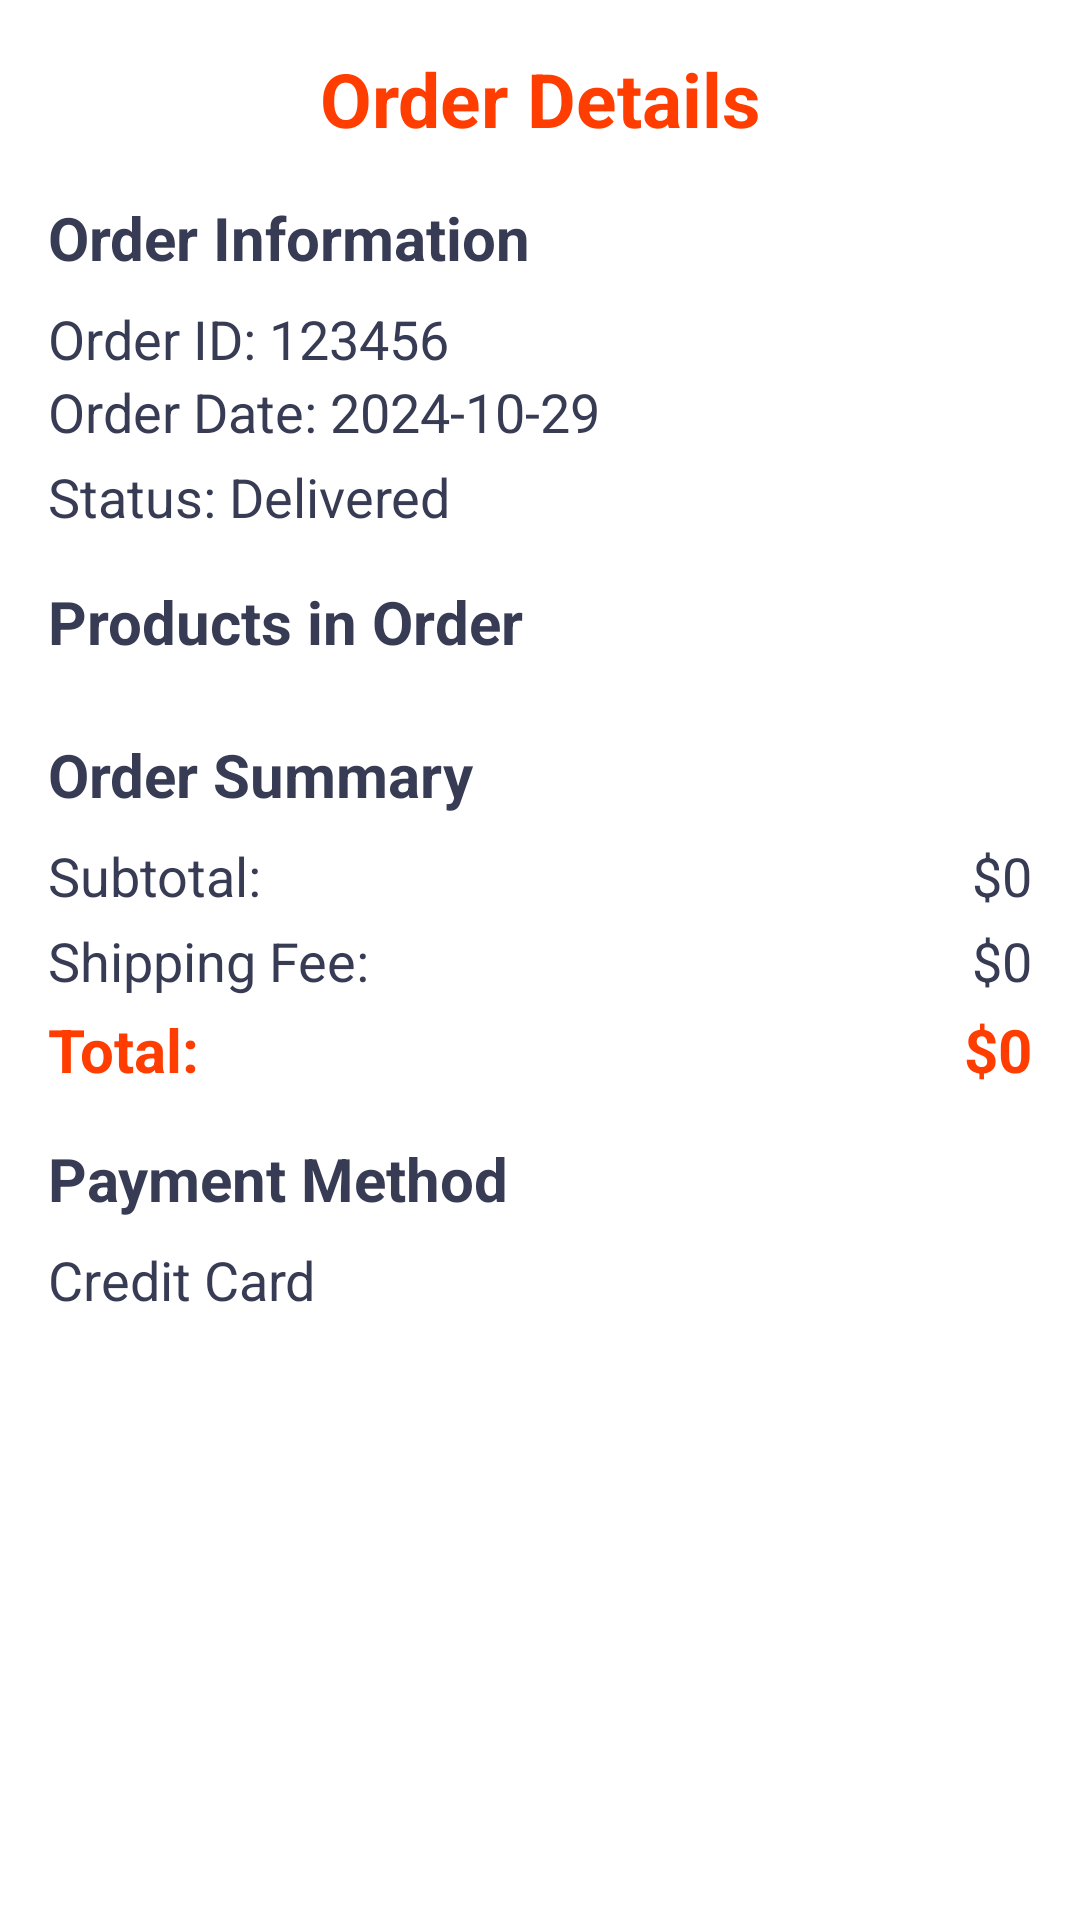

Layout XML and referenced resources for this Android screen:
<!-- AndroidManifest.xml: application theme Theme.FoodDelivery -->
<!-- res/layout/fragment_order_detail.xml -->
<androidx.constraintlayout.widget.ConstraintLayout xmlns:android="http://schemas.android.com/apk/res/android"
    xmlns:app="http://schemas.android.com/apk/res-auto"
    xmlns:tools="http://schemas.android.com/tools"
    android:id="@+id/fragment_container"
    android:layout_width="match_parent"
    android:layout_height="match_parent"
    android:background="@color/white"
    tools:context="vn.edu.fpt.fooddelivery.fragments.OrderDetailFragment">

    
    <TextView
        android:id="@+id/tvOrderDetailTitle"
        android:layout_width="wrap_content"
        android:layout_height="wrap_content"
        android:layout_marginTop="16dp"
        android:gravity="center"
        android:text="Order Details"
        android:textColor="#ff3d00"
        android:textSize="25sp"
        android:textStyle="bold"
        app:layout_constraintEnd_toEndOf="parent"
        app:layout_constraintStart_toStartOf="parent"
        app:layout_constraintTop_toTopOf="parent" />

    
    <ScrollView
        android:layout_width="match_parent"
        android:layout_height="0dp"
        android:fillViewport="true"
        app:layout_constraintBottom_toTopOf="@id/btnBackToOrders"
        app:layout_constraintEnd_toEndOf="parent"
        app:layout_constraintStart_toStartOf="parent"
        app:layout_constraintTop_toBottomOf="@id/tvOrderDetailTitle">

        <LinearLayout
            android:layout_width="match_parent"
            android:layout_height="wrap_content"
            android:orientation="vertical"
            android:padding="16dp">

            
            <TextView
                android:layout_width="wrap_content"
                android:layout_height="wrap_content"
                android:text="Order Information"
                android:textColor="#373b54"
                android:textSize="20sp"
                android:textStyle="bold" />

            <TextView
                android:id="@+id/tvOrderID"
                android:layout_width="wrap_content"
                android:layout_height="wrap_content"
                android:layout_marginTop="8dp"
                android:text="Order ID: 123456"
                android:textColor="#373b54"
                android:textSize="18sp" />

            <TextView
                android:id="@+id/tvOrderDate"
                android:layout_width="wrap_content"
                android:layout_height="wrap_content"
                android:text="Order Date: 2024-10-29"
                android:textColor="#373b54"
                android:textSize="18sp" />

            <TextView
                android:id="@+id/tvOrderStatus"
                android:layout_width="wrap_content"
                android:layout_height="wrap_content"
                android:layout_marginTop="4dp"
                android:text="Status: Delivered"
                android:textColor="#373b54"
                android:textSize="18sp" />

            
            <TextView
                android:layout_width="wrap_content"
                android:layout_height="wrap_content"
                android:layout_marginTop="16dp"
                android:text="Products in Order"
                android:textColor="#373b54"
                android:textSize="20sp"
                android:textStyle="bold" />

            <androidx.recyclerview.widget.RecyclerView
                android:id="@+id/rvOrderItems"
                android:layout_width="match_parent"
                android:layout_height="wrap_content"
                android:layout_marginTop="8dp"
                tools:listitem="@layout/cart_item" />

            
            <TextView
                android:layout_width="wrap_content"
                android:layout_height="wrap_content"
                android:layout_marginTop="16dp"
                android:text="Order Summary"
                android:textColor="#373b54"
                android:textSize="20sp"
                android:textStyle="bold" />

            <LinearLayout
                android:layout_width="match_parent"
                android:layout_height="wrap_content"
                android:layout_marginTop="8dp"
                android:orientation="horizontal">

                <TextView
                    android:layout_width="0dp"
                    android:layout_height="wrap_content"
                    android:layout_weight="1"
                    android:text="Subtotal:"
                    android:textColor="#373b54"
                    android:textSize="18sp" />

                <TextView
                    android:id="@+id/tvSubtotal"
                    android:layout_width="wrap_content"
                    android:layout_height="wrap_content"
                    android:text="$0"
                    android:textColor="#373b54"
                    android:textSize="18sp" />
            </LinearLayout>

            <LinearLayout
                android:layout_width="match_parent"
                android:layout_height="wrap_content"
                android:layout_marginTop="4dp"
                android:orientation="horizontal">

                <TextView
                    android:id="@+id/tvFee"
                    android:layout_width="0dp"
                    android:layout_height="wrap_content"
                    android:layout_weight="1"
                    android:text="Shipping Fee:"
                    android:textColor="#373b54"
                    android:textSize="18sp" />

                <TextView
                    android:id="@+id/tvShippingFee"
                    android:layout_width="wrap_content"
                    android:layout_height="wrap_content"
                    android:text="$0"
                    android:textColor="#373b54"
                    android:textSize="18sp" />
            </LinearLayout>

            <LinearLayout
                android:layout_width="match_parent"
                android:layout_height="wrap_content"
                android:layout_marginTop="4dp"
                android:orientation="horizontal">

                <TextView
                    android:layout_width="0dp"
                    android:layout_height="wrap_content"
                    android:layout_weight="1"
                    android:text="Total:"
                    android:textColor="#ff3d00"
                    android:textSize="20sp"
                    android:textStyle="bold" />

                <TextView
                    android:id="@+id/tvTotalAmount"
                    android:layout_width="wrap_content"
                    android:layout_height="wrap_content"
                    android:text="$0"
                    android:textColor="#ff3d00"
                    android:textSize="20sp"
                    android:textStyle="bold" />
            </LinearLayout>

            
            <TextView
                android:layout_width="wrap_content"
                android:layout_height="wrap_content"
                android:layout_marginTop="16dp"
                android:text="Payment Method"
                android:textColor="#373b54"
                android:textSize="20sp"
                android:textStyle="bold" />

            <TextView
                android:id="@+id/tvPaymentMethod"
                android:layout_width="wrap_content"
                android:layout_height="wrap_content"
                android:layout_marginTop="8dp"
                android:text="Credit Card"
                android:textColor="#373b54"
                android:textSize="18sp" />

        </LinearLayout>
    </ScrollView>

    
    <Button
        android:id="@+id/btnBackToOrders"
        android:layout_width="0dp"
        android:layout_height="wrap_content"
        android:layout_margin="16dp"
        android:background="@drawable/orange_button"
        android:text="Back to Orders"
        android:textColor="@color/white"
        android:textSize="18sp"
        app:layout_constraintBottom_toBottomOf="parent"
        app:layout_constraintEnd_toEndOf="parent"
        app:layout_constraintStart_toStartOf="parent" />

</androidx.constraintlayout.widget.ConstraintLayout>
<!-- res/layout/cart_item.xml (included above) -->
<?xml version="1.0" encoding="utf-8"?>
<androidx.cardview.widget.CardView xmlns:android="http://schemas.android.com/apk/res/android"
    xmlns:app="http://schemas.android.com/apk/res-auto"
    android:layout_width="match_parent"
    android:layout_height="wrap_content"
    app:cardCornerRadius="8dp"
    app:cardElevation="4dp"
    app:cardPreventCornerOverlap="true"
    app:cardUseCompatPadding="true"
    app:contentPadding="2dp">


    <androidx.constraintlayout.widget.ConstraintLayout xmlns:app="http://schemas.android.com/apk/res-auto"
        xmlns:tools="http://schemas.android.com/tools"
        android:layout_width="match_parent"
        android:layout_height="match_parent">

        <ImageView
            android:id="@+id/picCart"
            android:layout_width="100dp"
            android:layout_height="100dp"
            android:layout_marginTop="8dp"
            android:layout_marginBottom="8dp"
            app:layout_constraintBottom_toBottomOf="parent"
            app:layout_constraintStart_toStartOf="parent"
            app:layout_constraintTop_toTopOf="parent"
            app:srcCompat="@drawable/pop_1" />

        <TextView
            android:id="@+id/txtTitleCart"
            android:layout_width="wrap_content"
            android:layout_height="wrap_content"
            android:layout_marginStart="8dp"
            android:layout_marginTop="16dp"
            android:text="Title"
            android:textColor="#373b54"
            android:textSize="18sp"
            android:textStyle="bold"
            app:layout_constraintEnd_toStartOf="@+id/feeEachItem"
            app:layout_constraintHorizontal_bias="0.5"
            app:layout_constraintHorizontal_chainStyle="spread_inside"
            app:layout_constraintStart_toEndOf="@+id/picCart"
            app:layout_constraintTop_toTopOf="parent" />

        <ImageView
            android:id="@+id/minBtnCart"
            android:layout_width="wrap_content"
            android:layout_height="wrap_content"
            android:layout_marginStart="8dp"
            android:layout_marginEnd="8dp"
            app:layout_constraintBottom_toBottomOf="@+id/picCart"
            app:layout_constraintEnd_toStartOf="@+id/numItems"
            app:layout_constraintHorizontal_bias="0.0"
            app:layout_constraintHorizontal_chainStyle="packed"
            app:layout_constraintStart_toEndOf="@+id/picCart"
            app:srcCompat="@drawable/minus" />

        <ImageView
            android:id="@+id/plusBtnCart"
            android:layout_width="wrap_content"
            android:layout_height="wrap_content"
            android:layout_marginStart="8dp"
            app:layout_constraintBottom_toBottomOf="@+id/picCart"
            app:layout_constraintStart_toEndOf="@+id/numItems"
            app:srcCompat="@drawable/plus" />

        <TextView
            android:id="@+id/numItems"
            android:layout_width="wrap_content"
            android:layout_height="wrap_content"
            android:text="1"
            android:textColor="#373b54"
            android:textSize="18sp"
            android:textStyle="bold"
            app:layout_constraintBottom_toBottomOf="@+id/picCart"
            app:layout_constraintEnd_toStartOf="@+id/plusBtnCart"
            app:layout_constraintHorizontal_bias="0.5"
            app:layout_constraintStart_toEndOf="@+id/minBtnCart" />

        <TextView
            android:id="@+id/feeEachItem"
            android:layout_width="wrap_content"
            android:layout_height="wrap_content"
            android:layout_marginTop="17dp"
            android:layout_marginEnd="8dp"
            android:text="0"
            android:textColor="#373b54"
            android:textSize="16sp"
            app:layout_constraintEnd_toEndOf="parent"
            app:layout_constraintHorizontal_bias="0.5"
            app:layout_constraintStart_toEndOf="@+id/txtTitleCart"
            app:layout_constraintTop_toTopOf="parent" />

        <TextView
            android:id="@+id/textView17"
            android:layout_width="wrap_content"
            android:layout_height="wrap_content"
            android:layout_marginEnd="2dp"
            android:text="cal"
            android:textColor="#ff3400"
            android:textSize="16sp"
            app:layout_constraintBottom_toBottomOf="@+id/feeEachItem"
            app:layout_constraintEnd_toStartOf="@+id/feeEachItem"
            app:layout_constraintTop_toTopOf="@+id/feeEachItem"
            app:layout_constraintVertical_bias="1.0" />

        <TextView
            android:id="@+id/totalEachItem"
            android:layout_width="wrap_content"
            android:layout_height="wrap_content"
            android:layout_marginEnd="8dp"
            android:text="0"
            android:textColor="#373b54"
            android:textSize="18sp"
            android:textStyle="bold"
            app:layout_constraintBottom_toBottomOf="@+id/plusBtnCart"
            app:layout_constraintEnd_toEndOf="parent"
            app:layout_constraintTop_toTopOf="@+id/plusBtnCart" />

        <TextView
            android:id="@+id/textView22"
            android:layout_width="wrap_content"
            android:layout_height="wrap_content"
            android:layout_marginEnd="2dp"
            android:text="$"
            android:textColor="#ff3400"
            android:textSize="18sp"
            android:textStyle="bold"
            app:layout_constraintBottom_toBottomOf="@+id/totalEachItem"
            app:layout_constraintEnd_toStartOf="@+id/totalEachItem"
            app:layout_constraintTop_toTopOf="@+id/totalEachItem" />
    </androidx.constraintlayout.widget.ConstraintLayout>

</androidx.cardview.widget.CardView>
<!-- resources referenced by this layout -->
<resources>
  <color name="white">#FFFFFFFF</color>
</resources>
